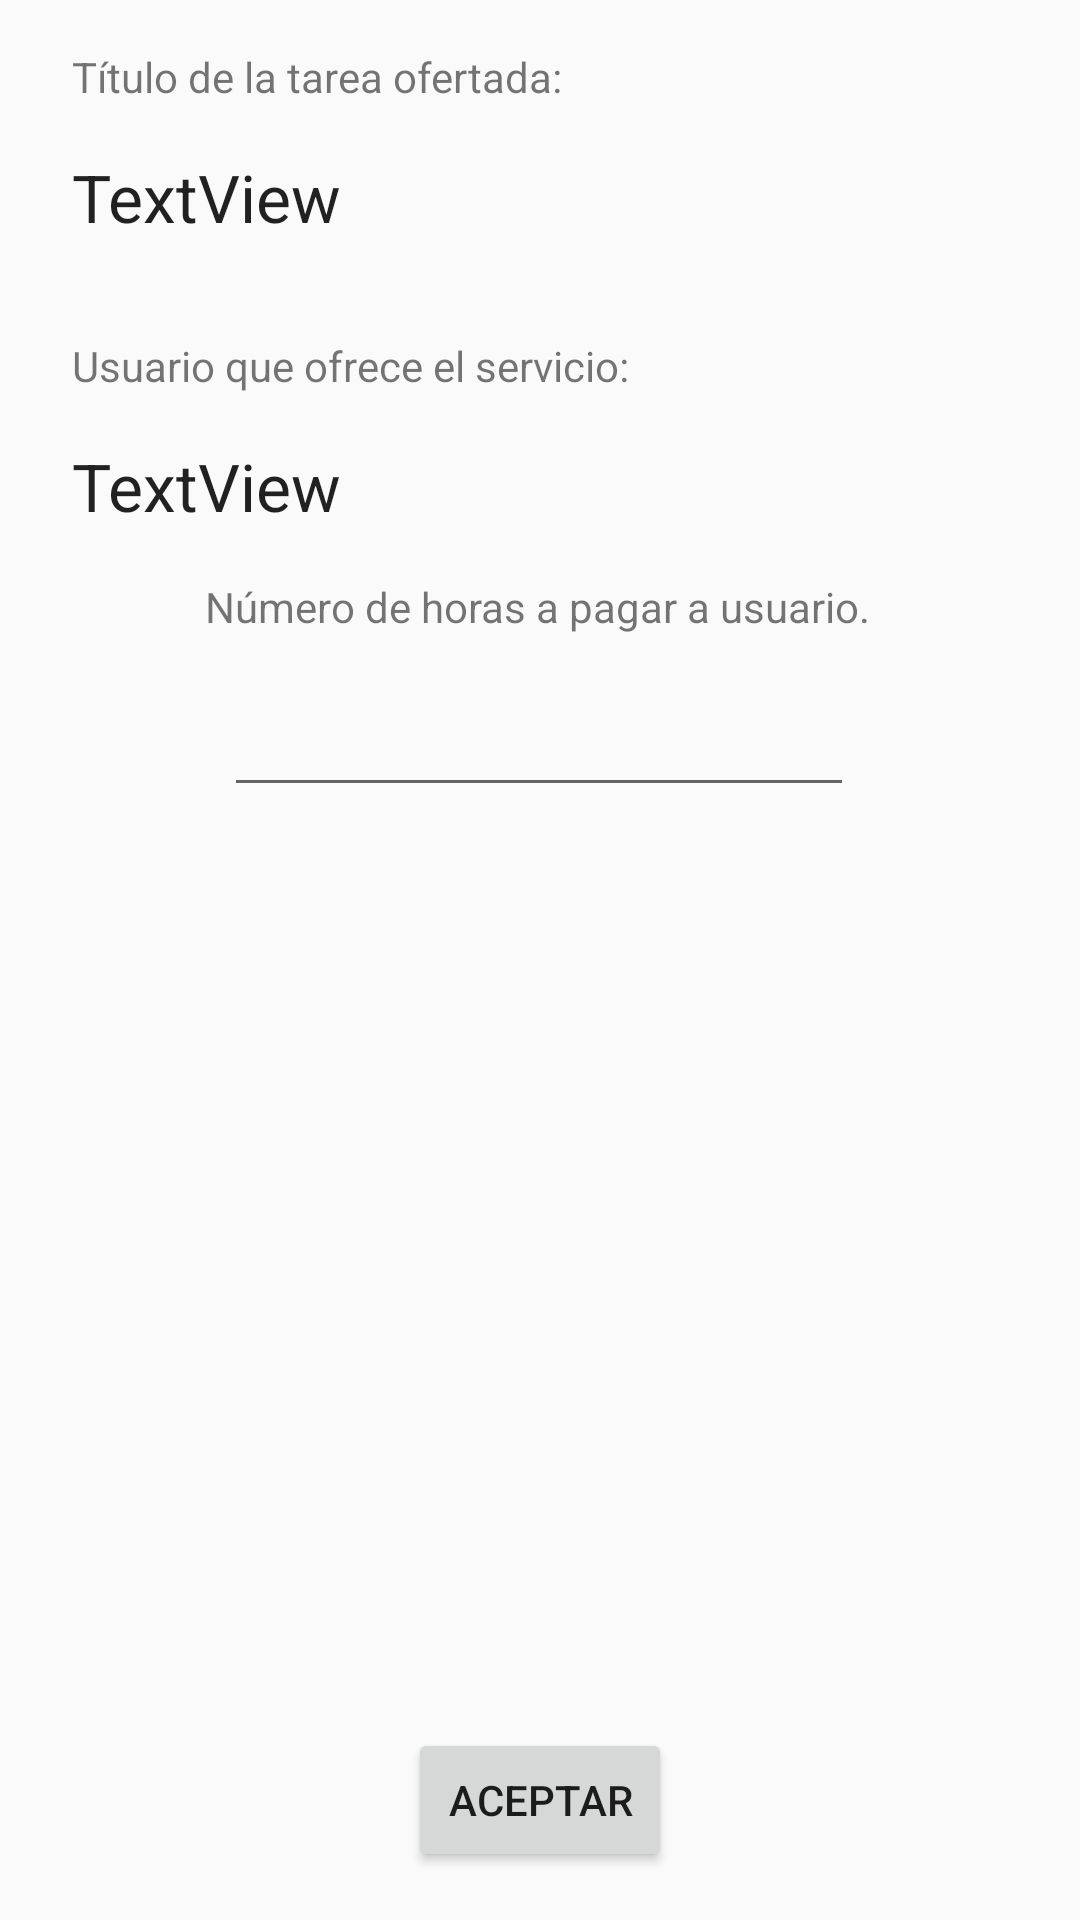

Reconstruct the res/layout file that produces this screen, plus the resources it refers to.
<!-- AndroidManifest.xml: application theme AppTheme -->
<!-- res/layout/activity_time_exchange_offer.xml -->
<?xml version="1.0" encoding="utf-8"?>
<androidx.constraintlayout.widget.ConstraintLayout xmlns:android="http://schemas.android.com/apk/res/android"
    xmlns:app="http://schemas.android.com/apk/res-auto"
    xmlns:tools="http://schemas.android.com/tools"
    android:layout_width="match_parent"
    android:layout_height="match_parent"
    tools:context=".TimeExchangeOffer">

    <TextView
        android:id="@+id/textViewOfferTitle1"
        android:layout_width="wrap_content"
        android:layout_height="wrap_content"
        android:layout_marginStart="24dp"
        android:layout_marginTop="16dp"
        android:text="Título de la tarea ofertada:"
        app:layout_constraintStart_toStartOf="parent"
        app:layout_constraintTop_toTopOf="parent" />

    <EditText
        android:id="@+id/editTextPay"
        android:layout_width="wrap_content"
        android:layout_height="wrap_content"
        android:layout_marginStart="16dp"
        android:layout_marginTop="16dp"
        android:layout_marginEnd="16dp"
        android:ems="10"
        android:inputType="number"
        app:layout_constraintEnd_toEndOf="parent"
        app:layout_constraintHorizontal_bias="0.497"
        app:layout_constraintStart_toStartOf="parent"
        app:layout_constraintTop_toBottomOf="@+id/textView15" />

    <TextView
        android:id="@+id/textView15"
        android:layout_width="wrap_content"
        android:layout_height="wrap_content"
        android:layout_marginStart="16dp"
        android:layout_marginTop="16dp"
        android:layout_marginEnd="16dp"
        android:text="Número de horas a pagar a usuario."
        app:layout_constraintEnd_toEndOf="parent"
        app:layout_constraintHorizontal_bias="0.493"
        app:layout_constraintStart_toStartOf="parent"
        app:layout_constraintTop_toBottomOf="@+id/textViewUserOffer" />

    <TextView
        android:id="@+id/textViewOfferTitle2"
        android:layout_width="wrap_content"
        android:layout_height="wrap_content"
        android:layout_marginStart="24dp"
        android:layout_marginTop="16dp"
        android:text="TextView"
        android:textAppearance="@style/TextAppearance.AppCompat.Large"
        app:layout_constraintStart_toStartOf="parent"
        app:layout_constraintTop_toBottomOf="@+id/textViewOfferTitle1" />

    <TextView
        android:id="@+id/textViewUserOffer"
        android:layout_width="wrap_content"
        android:layout_height="wrap_content"
        android:layout_marginStart="24dp"
        android:layout_marginTop="16dp"
        android:text="TextView"
        android:textAppearance="@style/TextAppearance.AppCompat.Large"
        app:layout_constraintStart_toStartOf="parent"
        app:layout_constraintTop_toBottomOf="@+id/offerUser" />

    <TextView
        android:id="@+id/offerUser"
        android:layout_width="wrap_content"
        android:layout_height="wrap_content"
        android:layout_marginStart="24dp"
        android:layout_marginTop="32dp"
        android:text="Usuario que ofrece el servicio:"
        app:layout_constraintStart_toStartOf="parent"
        app:layout_constraintTop_toBottomOf="@+id/textViewOfferTitle2" />

    <Button
        android:id="@+id/btnAcceptPay"
        android:layout_width="wrap_content"
        android:layout_height="wrap_content"
        android:layout_marginBottom="16dp"
        android:onClick="accept"
        android:text="Aceptar"
        app:layout_constraintBottom_toBottomOf="parent"
        app:layout_constraintEnd_toEndOf="parent"
        app:layout_constraintStart_toStartOf="parent" />
</androidx.constraintlayout.widget.ConstraintLayout>
<!-- resources referenced by this layout -->
<resources>
  <style name="AppTheme" parent="Theme.AppCompat.Light.DarkActionBar">
          
          <item name="colorPrimary">@color/colorPrimary</item>
          <item name="colorPrimaryDark">@color/colorPrimaryDark</item>
          <item name="colorAccent">@color/colorAccent</item>
      </style>
  <!-- not gathered from this repository: default colours our renderer supplied (Android Studio template values) -->
  <color name="colorPrimary">#FF6200EE</color>
  <color name="colorPrimaryDark">#FF3700B3</color>
  <color name="colorAccent">#FF03DAC5</color>
</resources>
